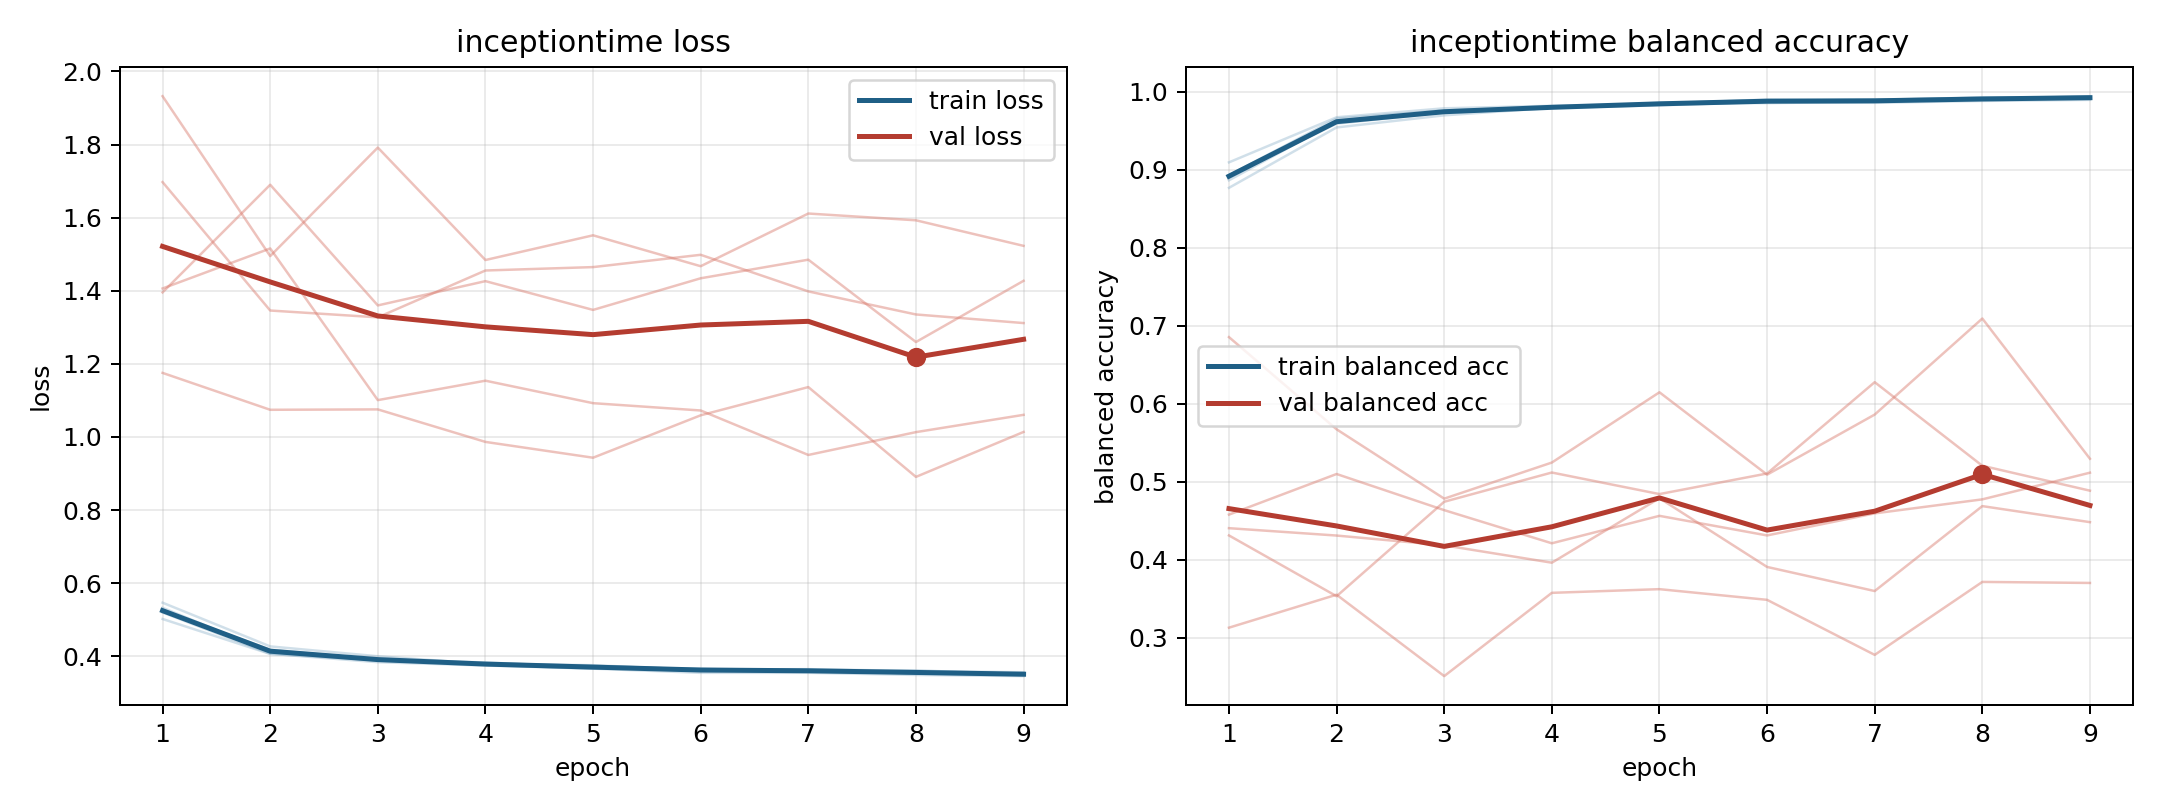

The file beside this chart, header and first rows:
model, fold, epoch, train_loss, train_balanced_accuracy, val_loss, val_balanced_accuracy
inceptiontime, 1, 1, 0.5198, 0.893, 1.932, 0.313
inceptiontime, 1, 2, 0.4069, 0.9657, 1.495, 0.3552
inceptiontime, 1, 3, 0.3839, 0.9761, 1.792, 0.2509
inceptiontime, 1, 4, 0.3748, 0.9798, 1.484, 0.3576
inceptiontime, 1, 5, 0.3663, 0.9848, 1.552, 0.3624
inceptiontime, 1, 6, 0.3548, 0.9901, 1.467, 0.3487
inceptiontime, 1, 7, 0.3548, 0.9894, 1.611, 0.2781
inceptiontime, 1, 8, 0.349, 0.9924, 1.593, 0.3716
inceptiontime, 1, 9, 0.3458, 0.9935, 1.523, 0.3703
inceptiontime, 2, 1, 0.5233, 0.8927, 1.396, 0.4405
inceptiontime, 2, 2, 0.4183, 0.9592, 1.69, 0.4311
inceptiontime, 2, 3, 0.3917, 0.9732, 1.36, 0.4185
inceptiontime, 2, 4, 0.3831, 0.9795, 1.426, 0.3963
inceptiontime, 2, 5, 0.3701, 0.9859, 1.348, 0.4789
inceptiontime, 2, 6, 0.3652, 0.9883, 1.434, 0.3908
inceptiontime, 2, 7, 0.3605, 0.9897, 1.485, 0.3599
inceptiontime, 2, 8, 0.3562, 0.9927, 1.26, 0.4688
inceptiontime, 2, 9, 0.3528, 0.9921, 1.427, 0.4482
inceptiontime, 3, 1, 0.5021, 0.9095, 1.697, 0.4579
inceptiontime, 3, 2, 0.4064, 0.9673, 1.346, 0.51
inceptiontime, 3, 3, 0.3892, 0.9788, 1.327, 0.4637
inceptiontime, 3, 4, 0.3799, 0.982, 1.455, 0.4212
inceptiontime, 3, 5, 0.3756, 0.9841, 1.465, 0.4563
inceptiontime, 3, 6, 0.3628, 0.9888, 1.498, 0.4312
inceptiontime, 3, 7, 0.359, 0.9898, 1.398, 0.4595
inceptiontime, 3, 8, 0.3614, 0.9902, 1.335, 0.4775
inceptiontime, 3, 9, 0.3514, 0.9943, 1.312, 0.5117
inceptiontime, 4, 1, 0.5467, 0.8769, 1.406, 0.4312
inceptiontime, 4, 2, 0.4271, 0.9543, 1.516, 0.3533
inceptiontime, 4, 3, 0.4001, 0.9698, 1.101, 0.4744
inceptiontime, 4, 4, 0.379, 0.9794, 1.154, 0.5119
inceptiontime, 4, 5, 0.374, 0.9826, 1.093, 0.4842
inceptiontime, 4, 6, 0.3639, 0.9871, 1.072, 0.5106
inceptiontime, 4, 7, 0.3648, 0.9859, 0.9508, 0.6277
inceptiontime, 4, 8, 0.3597, 0.9883, 1.013, 0.5206
inceptiontime, 4, 9, 0.3563, 0.9897, 1.061, 0.4886
inceptiontime, 5, 1, 0.5327, 0.8865, 1.175, 0.6855
inceptiontime, 5, 2, 0.4113, 0.9619, 1.074, 0.5673
inceptiontime, 5, 3, 0.39, 0.9742, 1.075, 0.4784
inceptiontime, 5, 4, 0.3769, 0.9797, 0.9865, 0.5247
inceptiontime, 5, 5, 0.3661, 0.9854, 0.9433, 0.6147
inceptiontime, 5, 6, 0.3655, 0.9855, 1.059, 0.5091
inceptiontime, 5, 7, 0.3627, 0.9872, 1.137, 0.5862
inceptiontime, 5, 8, 0.3528, 0.9903, 0.8908, 0.7093
inceptiontime, 5, 9, 0.3489, 0.9926, 1.014, 0.5295
